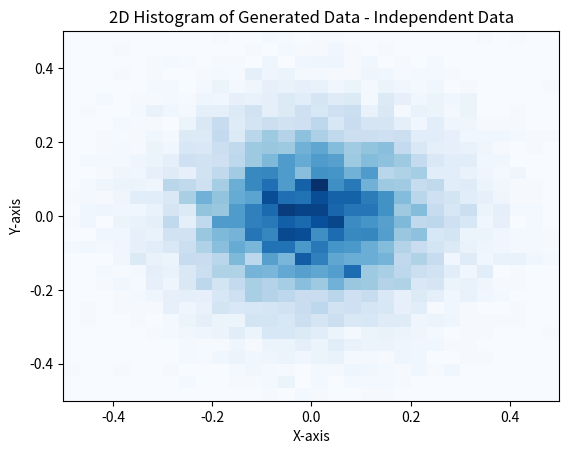
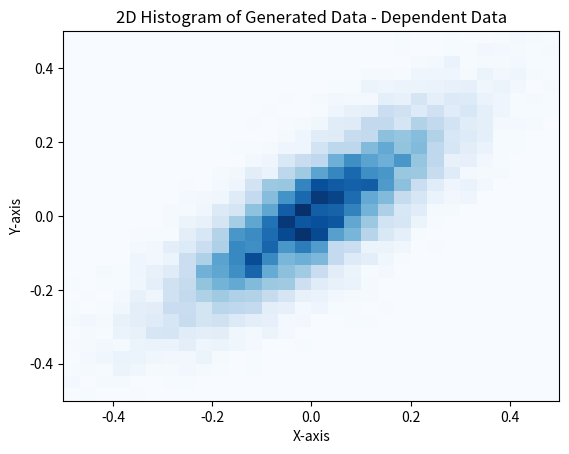

Write the Python code that produced these figures, in order.
import numpy as np
import matplotlib.pyplot as plt
import pandas as pd
from scipy.optimize import minimize_scalar

np.random.seed(42)


def estimate_abs_max(f, lim):
    a, b = float(lim[0]), float(lim[1])

    def neg_abs_f(x):
        return -abs(float(f(x)))

    res = minimize_scalar(neg_abs_f, bounds=(a, b), method="bounded")
    return max(abs(float(f(a))), abs(float(f(b))), -float(res.fun))


def generate_data(points, lim, noise, f, bin):
    y = []

    f_max = estimate_abs_max(f, lim)
    M = 1.1 * f_max

    while len(y) < points:
        x = np.random.uniform(lim[0], lim[1], points)
        p_x = np.abs(np.asarray(f(x), dtype=float)) / M
        p_x = np.clip(p_x, 0.0, 1.0)
        random_values = np.random.uniform(0, 1, points)
        accepted = random_values < p_x
        y.extend(x[accepted].tolist())
    y = y[:points]
    y = np.array(y) + noise[:points]
    bins = np.linspace(lim[0], lim[1], bin + 1)
    return y, bins


def plot_data(x, y, xbins, ybins, name):
    plt.hist2d(x, y, bins=[xbins, ybins], cmap="Blues")
    plt.xlabel("X-axis")
    plt.ylabel("Y-axis")
    plt.title("2D Histogram of Generated Data - " + name)
    plt.savefig(name.replace(" ", "_").lower() + ".png")
    plt.show()


def get_hist_data(x, y, xbins, ybins):
    hist, xedges, yedges = np.histogram2d(x, y, bins=[xbins, ybins])
    des_x = (xedges[:-1] + xedges[1:]) / 2
    des_y = (yedges[:-1] + yedges[1:]) / 2
    out_data = []
    for i in range(len(des_x)):
        for j in range(len(des_y)):
            out_data.append([des_x[i], des_y[j], hist[i, j]])
    return out_data


def independent(
    num_x, num_y, xlim, ylim, xbin, ybin, fx, fy, noise_x=None, noise_y=None
):
    if noise_x is None:
        noise_x = np.random.normal(0, 1, num_x)
    if noise_y is None:
        noise_y = np.random.normal(0, 1, num_y)
    if num_x != num_y:
        raise ValueError("num_x and num_y must be the same for independent data.")
    x = generate_data(num_x, xlim, noise_x, fx, xbin)
    y = generate_data(num_y, ylim, noise_y, fy, ybin)
    plot_data(x[0], y[0], x[1], y[1], "Independent Data")
    hist_data = get_hist_data(x[0], y[0], x[1], y[1])
    df = pd.DataFrame(hist_data, columns=["x", "y", "count"])
    return df


def dependent(num, xlim, ylim, xbin, ybin, cov, fx, fy, noisex=None, noisey=None):
    cov = np.asarray(cov, dtype=float)
    if cov.shape != (2, 2):
        raise ValueError("cov must be a 2x2 covariance matrix.")
    if not np.allclose(cov, cov.T):
        raise ValueError("cov must be symmetric.")
    if np.min(np.linalg.eigvalsh(cov)) < -1e-12:
        raise ValueError("cov must be positive semidefinite.")
    if noisex is None:
        noisex = np.random.normal(0, 1, num)
    if noisey is None:
        noisey = np.random.normal(0, 1, num)
    x = generate_data(num, xlim, noisex, fx, xbin)
    y = generate_data(num, ylim, noisey, fy, ybin)
    # 以下的逻辑使用了ai，采取高斯秩重拍的方法来生成相关数据，保持边缘分布不变，同时注入相关性。我不知道对不对，因为数学没学过
    # 这种方法的核心思想是：先生成独立的边缘数据，然后通过高斯秩重排（Gaussian copula）的方法注入相关性。具体步骤如下：
    # 1. 生成独立的边缘数据：首先，使用之前的方法生成独立的 x 和 y 数据，这些数据分别符合 fx 和 fy 定义的边缘分布。
    # 2. 计算相关系数：根据给定的协方差矩阵 cov，计算 x 和 y 之间的相关系数 rho。这个相关系数反映了 x 和 y 之间的线性关系强度。
    # 3. 生成高斯数据：使用 multivariate_normal 函数生成一组二维高斯数据 z，这些数据具有均值为 0 和协方差矩阵 [[1, rho], [rho, 1]]。这一步生成的 z 数据具有我们希望注入的相关性。
    # 4. 高斯秩重排：对 z 的两个维度分别进行排序，并获取排序后的索引 rx 和 ry。然后，根据这些索引对之前生成的独立边缘数据 x_vals 和 y_vals 进行重排，得到 x_dep 和 y_dep。
    # 这一步确保了 x_dep 和 y_dep 的边缘分布保持不变，同时注入了我们希望的相关性。
    # 取出你已经采好的边缘样本（保持 fx/fy 边缘）
    # 注意：这里的 x 和 y 是 generate_data 函数返回的元组，包含了数据和对应的 bins。我们只需要数据部分进行重排。
    # 因此，我们使用 x[0] 和 y[0] 来获取实际的样本数据，并将它们转换为 numpy 数组以便后续处理。
    # 通过这种方法，我们可以生成具有指定边缘分布和相关性的二维数据集。这种方法的优点是它保持了边缘分布不变，同时允许我们灵活地控制相关性。
    # 需要注意的是，这种方法生成的相关性是线性的，如果需要更复杂的相关结构，可能需要使用其他类型的 copula 或者非线性变换。
    # 总的来说，这种方法是一种有效的方式来生成具有特定边缘分布和相关性的二维数据，适用于许多统计模拟和数据分析的场景。
    # 从实践上来讲，这样的方法可以得到想要的结果，大致可以相信它是正确的，虽然我没有数学基础来证明它的正确性。
    x_vals = np.asarray(x[0], dtype=float)
    y_vals = np.asarray(y[0], dtype=float)

    # 用 cov 的相关系数做高斯秩重排（注入相关性，边缘不变）
    rho = cov[0, 1] / np.sqrt(cov[0, 0] * cov[1, 1])
    rho = np.clip(rho, -0.999, 0.999)

    z = np.random.multivariate_normal(
        mean=[0.0, 0.0],
        cov=[[1.0, rho], [rho, 1.0]],
        size=num,
    )

    rx = np.argsort(np.argsort(z[:, 0]))
    ry = np.argsort(np.argsort(z[:, 1]))

    x_dep = np.sort(x_vals)[rx]
    y_dep = np.sort(y_vals)[ry]

    xbins = np.linspace(xlim[0], xlim[1], xbin + 1)
    ybins = np.linspace(ylim[0], ylim[1], ybin + 1)

    plot_data(x_dep, y_dep, xbins, ybins, "Dependent Data")
    hist_data = get_hist_data(x_dep, y_dep, xbins, ybins)
    df = pd.DataFrame(hist_data, columns=["x", "y", "count"])
    return df


if __name__ == "__main__":
    # Example usage:
    num_points = 10000
    x_limits = (-0.5, 0.5)
    y_limits = (-0.5, 0.5)
    x_bins = 30
    y_bins = 30
    covariance_matrix = [[1, 0.8], [0.8, 1]]

    df_independent = independent(
        num_points,
        num_points,
        x_limits,
        y_limits,
        x_bins,
        y_bins,
        lambda x: 4 * np.exp(-((x) ** 2) / 0.05),
        lambda y: 4 * np.exp(-((y) ** 2) / 0.05),
        noise_x=np.zeros(num_points),
        noise_y=np.zeros(num_points),
    )
    df_dependent = dependent(
        num_points,
        x_limits,
        y_limits,
        x_bins,
        y_bins,
        covariance_matrix,
        lambda x: 4 * np.exp(-((x) ** 2) / 0.05),
        lambda y: 4 * np.exp(-((y) ** 2) / 0.05),
        noisex=np.zeros(num_points),
        noisey=np.zeros(num_points),
    )

    df_dependent.to_csv("dependent_data.csv", index=False)
    df_independent.to_csv("independent_data.csv", index=False)
